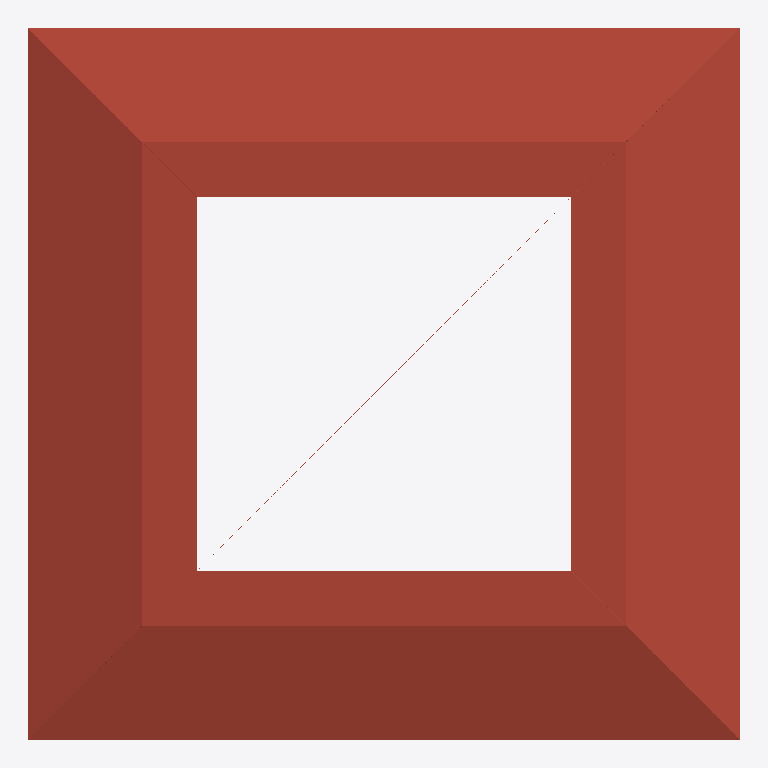
Plan cut of the same IFC building model at storey 'Nivel 2' (level 4.00 m, cut at 5.40 m), seen from above with north up, elements coloured by IFC class (only those large enough to see are counted): 1 roof (red-brown). Cut surfaces are drawn darker.
Extent 10.2 m × 10.2 m × 7.4 m (x, y, z). Storeys (6): Zapata B.O at -4.60 m; Zapata T.O at -4.30 m; Losa T.O at -4.00 m; Muro de cimentación T.O at -0.30 m; Nivel 1 at 0.00 m; Nivel 2 at 4.00 m. Elements (5): 4 IfcWallStandardCase, 1 IfcRoof.

HEADER;
FILE_DESCRIPTION(('ViewDefinition [CoordinationView_V2.0]'),'2;1');
FILE_NAME('0001','2023-08-02T13:56:06-05:00',(''),(''),'ODA SDAI 22.12','23.0.11.19 - Exporter 23.0.11.19 - IU alternativ','');
FILE_SCHEMA(('IFC2X3'));
ENDSEC;
DATA;
#98=IFCPROJECT('1ndkGjtor6c97SU34yjktQ',#20,'0001',$,$,'Nombre de proyecto','Estado de proyecto',(#93),#90);
#126=IFCSITE('1ndkGjtor6c97SU34yjktO',#20,'Default',$,$,#125,$,$,.ELEMENT.,(40,24,0,5493),(-3,-40,-59,-880065),0.0,$,$);
#100=IFCBUILDING('1ndkGjtor6c97SU34yjktR',#20,'',$,$,#16,$,'',.ELEMENT.,$,$,#99);
#104=IFCBUILDINGSTOREY('2qYKvFEvH4cPghyPNWjrgR',#20,'Zapata B.O',$,'Nivel:Extremo inicial 8 mm',#103,$,'Zapata B.O',.ELEMENT.,-4599.999999999999);
#108=IFCBUILDINGSTOREY('2qYKvFEvH4cPghyPNWjrgr',#20,'Zapata T.O',$,'Nivel:Extremo inicial 8 mm',#107,$,'Zapata T.O',.ELEMENT.,-4300.0);
#112=IFCBUILDINGSTOREY('2qYKvFEvH4cPghyPNWjrjP',#20,'Losa T.O',$,'Nivel:Extremo inicial 8 mm',#111,$,'Losa T.O',.ELEMENT.,-3999.9999999999995);
#116=IFCBUILDINGSTOREY('2qYKvFEvH4cPghyPNWjrjp',#20,'Muro de cimentación T.O',$,'Nivel:Extremo inicial 8 mm',#115,$,'Muro de cimentación T.O',.ELEMENT.,-299.99999999999994);
#119=IFCBUILDINGSTOREY('3Aw$FV5MbAufEo59pkoNgA',#20,'Nivel 1',$,'Nivel:Extremo inicial 8 mm',#118,$,'Nivel 1',.ELEMENT.,0.0);
#123=IFCBUILDINGSTOREY('3kSL0VGKv3gxJCujeqtuJj',#20,'Nivel 2',$,'Nivel:Extremo inicial 8 mm',#122,$,'Nivel 2',.ELEMENT.,3999.9999999999995);
#240=IFCROOF('1xOhTJQyT5uBEIUamkAMqp',#20,'Cubierta básica:Genérico - 400 mm:147792',$,'Cubierta básica:Genérico - 400 mm',#238,$,'147792',.NOTDEFINED.);
ENDSEC;
